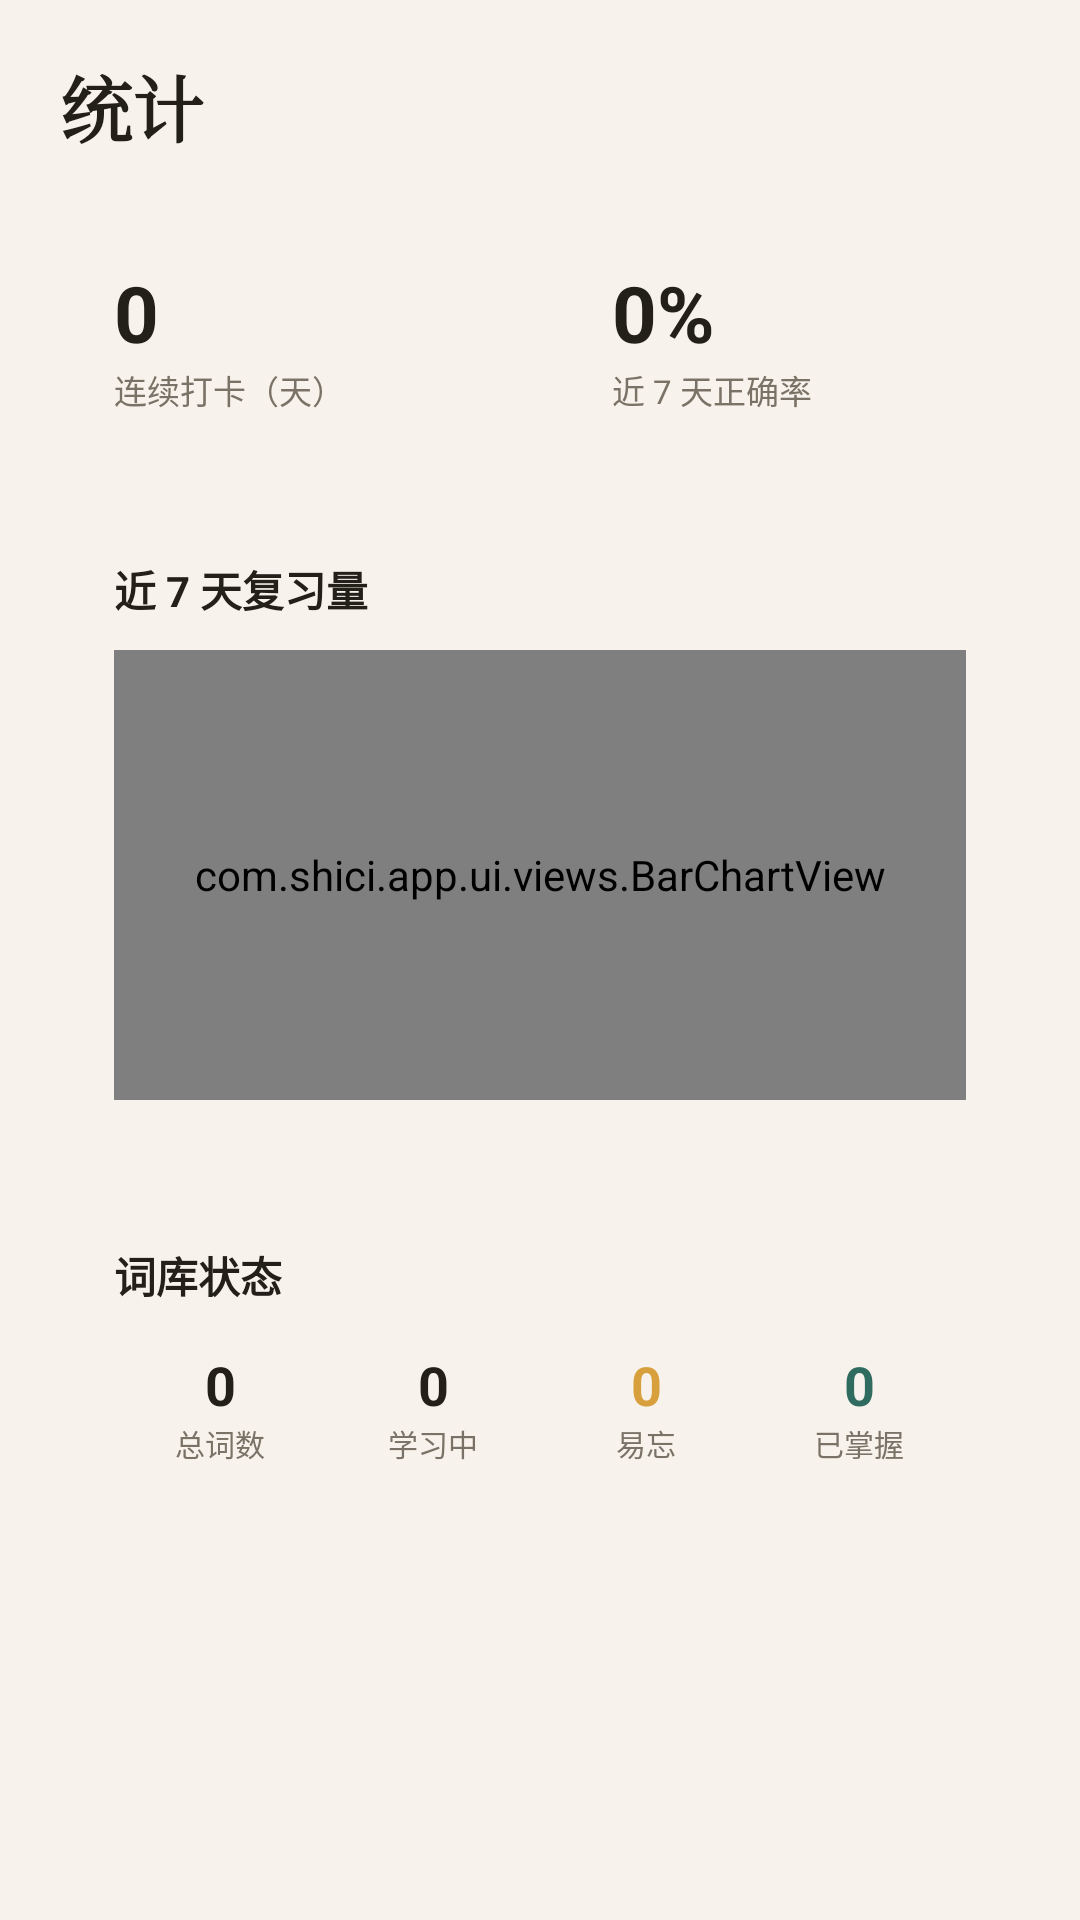

Reconstruct the res/layout file that produces this screen, plus the resources it refers to.
<!-- AndroidManifest.xml: application theme Theme.Shici -->
<!-- res/layout/fragment_stats.xml -->
<?xml version="1.0" encoding="utf-8"?>
<ScrollView xmlns:android="http://schemas.android.com/apk/res/android"
    android:layout_width="match_parent"
    android:layout_height="match_parent"
    android:background="@color/paper"
    android:fillViewport="true">

    <LinearLayout
        android:layout_width="match_parent"
        android:layout_height="wrap_content"
        android:orientation="vertical"
        android:paddingStart="20dp"
        android:paddingTop="18dp"
        android:paddingEnd="20dp"
        android:paddingBottom="28dp">

        <TextView
            android:layout_width="wrap_content"
            android:layout_height="wrap_content"
            android:fontFamily="serif"
            android:text="统计"
            android:textColor="@color/ink"
            android:textSize="24sp"
            android:textStyle="bold" />

        <LinearLayout
            android:layout_width="match_parent"
            android:layout_height="wrap_content"
            android:layout_marginTop="16dp"
            android:orientation="horizontal">

            <LinearLayout
                android:layout_width="0dp"
                android:layout_height="wrap_content"
                android:layout_weight="1"
                android:background="@drawable/bg_card"
                android:orientation="vertical"
                android:padding="18dp">

                <TextView
                    android:id="@+id/tvStreak"
                    android:layout_width="wrap_content"
                    android:layout_height="wrap_content"
                    android:text="0"
                    android:textColor="@color/ink"
                    android:textSize="26sp"
                    android:textStyle="bold" />

                <TextView
                    android:layout_width="wrap_content"
                    android:layout_height="wrap_content"
                    android:text="连续打卡（天）"
                    android:textColor="@color/ink2"
                    android:textSize="11sp" />
            </LinearLayout>

            <LinearLayout
                android:layout_width="0dp"
                android:layout_height="wrap_content"
                android:layout_marginStart="12dp"
                android:layout_weight="1"
                android:background="@drawable/bg_card"
                android:orientation="vertical"
                android:padding="18dp">

                <TextView
                    android:id="@+id/tvAccuracy"
                    android:layout_width="wrap_content"
                    android:layout_height="wrap_content"
                    android:text="0%"
                    android:textColor="@color/ink"
                    android:textSize="26sp"
                    android:textStyle="bold" />

                <TextView
                    android:layout_width="wrap_content"
                    android:layout_height="wrap_content"
                    android:text="近 7 天正确率"
                    android:textColor="@color/ink2"
                    android:textSize="11sp" />
            </LinearLayout>
        </LinearLayout>

        <LinearLayout
            android:layout_width="match_parent"
            android:layout_height="wrap_content"
            android:layout_marginTop="12dp"
            android:background="@drawable/bg_card"
            android:orientation="vertical"
            android:padding="18dp">

            <TextView
                android:layout_width="wrap_content"
                android:layout_height="wrap_content"
                android:text="近 7 天复习量"
                android:textColor="@color/ink"
                android:textSize="14sp"
                android:textStyle="bold" />

            <com.shici.app.ui.views.BarChartView
                android:id="@+id/chart"
                android:layout_width="match_parent"
                android:layout_height="150dp"
                android:layout_marginTop="10dp" />
        </LinearLayout>

        <LinearLayout
            android:layout_width="match_parent"
            android:layout_height="wrap_content"
            android:layout_marginTop="12dp"
            android:background="@drawable/bg_card"
            android:orientation="vertical"
            android:padding="18dp">

            <TextView
                android:layout_width="wrap_content"
                android:layout_height="wrap_content"
                android:text="词库状态"
                android:textColor="@color/ink"
                android:textSize="14sp"
                android:textStyle="bold" />

            <LinearLayout
                android:layout_width="match_parent"
                android:layout_height="wrap_content"
                android:layout_marginTop="14dp"
                android:orientation="horizontal">

                <LinearLayout
                    android:layout_width="0dp"
                    android:layout_height="wrap_content"
                    android:layout_weight="1"
                    android:gravity="center"
                    android:orientation="vertical">

                    <TextView
                        android:id="@+id/tvTotal"
                        android:layout_width="wrap_content"
                        android:layout_height="wrap_content"
                        android:text="0"
                        android:textColor="@color/ink"
                        android:textSize="18sp"
                        android:textStyle="bold" />

                    <TextView
                        android:layout_width="wrap_content"
                        android:layout_height="wrap_content"
                        android:text="总词数"
                        android:textColor="@color/ink2"
                        android:textSize="10sp" />
                </LinearLayout>

                <LinearLayout
                    android:layout_width="0dp"
                    android:layout_height="wrap_content"
                    android:layout_weight="1"
                    android:gravity="center"
                    android:orientation="vertical">

                    <TextView
                        android:id="@+id/tvLearning"
                        android:layout_width="wrap_content"
                        android:layout_height="wrap_content"
                        android:text="0"
                        android:textColor="@color/ink"
                        android:textSize="18sp"
                        android:textStyle="bold" />

                    <TextView
                        android:layout_width="wrap_content"
                        android:layout_height="wrap_content"
                        android:text="学习中"
                        android:textColor="@color/ink2"
                        android:textSize="10sp" />
                </LinearLayout>

                <LinearLayout
                    android:layout_width="0dp"
                    android:layout_height="wrap_content"
                    android:layout_weight="1"
                    android:gravity="center"
                    android:orientation="vertical">

                    <TextView
                        android:id="@+id/tvFragile"
                        android:layout_width="wrap_content"
                        android:layout_height="wrap_content"
                        android:text="0"
                        android:textColor="@color/amber"
                        android:textSize="18sp"
                        android:textStyle="bold" />

                    <TextView
                        android:layout_width="wrap_content"
                        android:layout_height="wrap_content"
                        android:text="易忘"
                        android:textColor="@color/ink2"
                        android:textSize="10sp" />
                </LinearLayout>

                <LinearLayout
                    android:layout_width="0dp"
                    android:layout_height="wrap_content"
                    android:layout_weight="1"
                    android:gravity="center"
                    android:orientation="vertical">

                    <TextView
                        android:id="@+id/tvMastered"
                        android:layout_width="wrap_content"
                        android:layout_height="wrap_content"
                        android:text="0"
                        android:textColor="@color/green"
                        android:textSize="18sp"
                        android:textStyle="bold" />

                    <TextView
                        android:layout_width="wrap_content"
                        android:layout_height="wrap_content"
                        android:text="已掌握"
                        android:textColor="@color/ink2"
                        android:textSize="10sp" />
                </LinearLayout>
            </LinearLayout>
        </LinearLayout>

        <TextView
            android:id="@+id/tvTotalReviews"
            android:layout_width="match_parent"
            android:layout_height="wrap_content"
            android:layout_marginTop="14dp"
            android:gravity="center"
            android:textColor="@color/ink3"
            android:textSize="11sp" />

    </LinearLayout>
</ScrollView>
<!-- resources referenced by this layout -->
<resources>
  <color name="amber">#D8A03D</color>
  <color name="green">#2F6B5E</color>
  <color name="ink">#23201A</color>
  <color name="ink2">#7A7266</color>
  <color name="ink3">#A79E90</color>
  <color name="paper">#F7F3EC</color>
  <style name="Theme.Shici" parent="Theme.Material3.Light.NoActionBar">
          <item name="colorPrimary">@color/green</item>
          <item name="colorOnPrimary">@color/white</item>
          <item name="colorPrimaryContainer">@color/green_soft</item>
          <item name="colorOnPrimaryContainer">@color/green_dark</item>
          <item name="colorSecondary">@color/amber</item>
          <item name="colorOnSecondary">@color/white</item>
          <item name="colorSurface">@color/card</item>
          <item name="colorOnSurface">@color/ink</item>
          <item name="colorSurfaceVariant">@color/paper</item>
          <item name="colorOnSurfaceVariant">@color/ink2</item>
          <item name="colorError">@color/red</item>
          <item name="android:colorBackground">@color/paper</item>
          <item name="android:windowBackground">@color/paper</item>
          <item name="android:statusBarColor">@color/paper</item>
          <item name="android:windowLightStatusBar">true</item>
          <item name="android:navigationBarColor">@color/card</item>
          <item name="materialButtonStyle">@style/Widget.Shici.Button</item>
      </style>
  <color name="white">#FFFFFF</color>
  <color name="green_soft">#E3EFEA</color>
  <color name="green_dark">#24534A</color>
  <color name="card">#FFFFFF</color>
  <color name="red">#C0523F</color>
  <style name="Widget.Shici.Button" parent="Widget.Material3.Button">
          <item name="cornerRadius">14dp</item>
          <item name="android:textAllCaps">false</item>
          <item name="android:letterSpacing">0</item>
      </style>
</resources>
